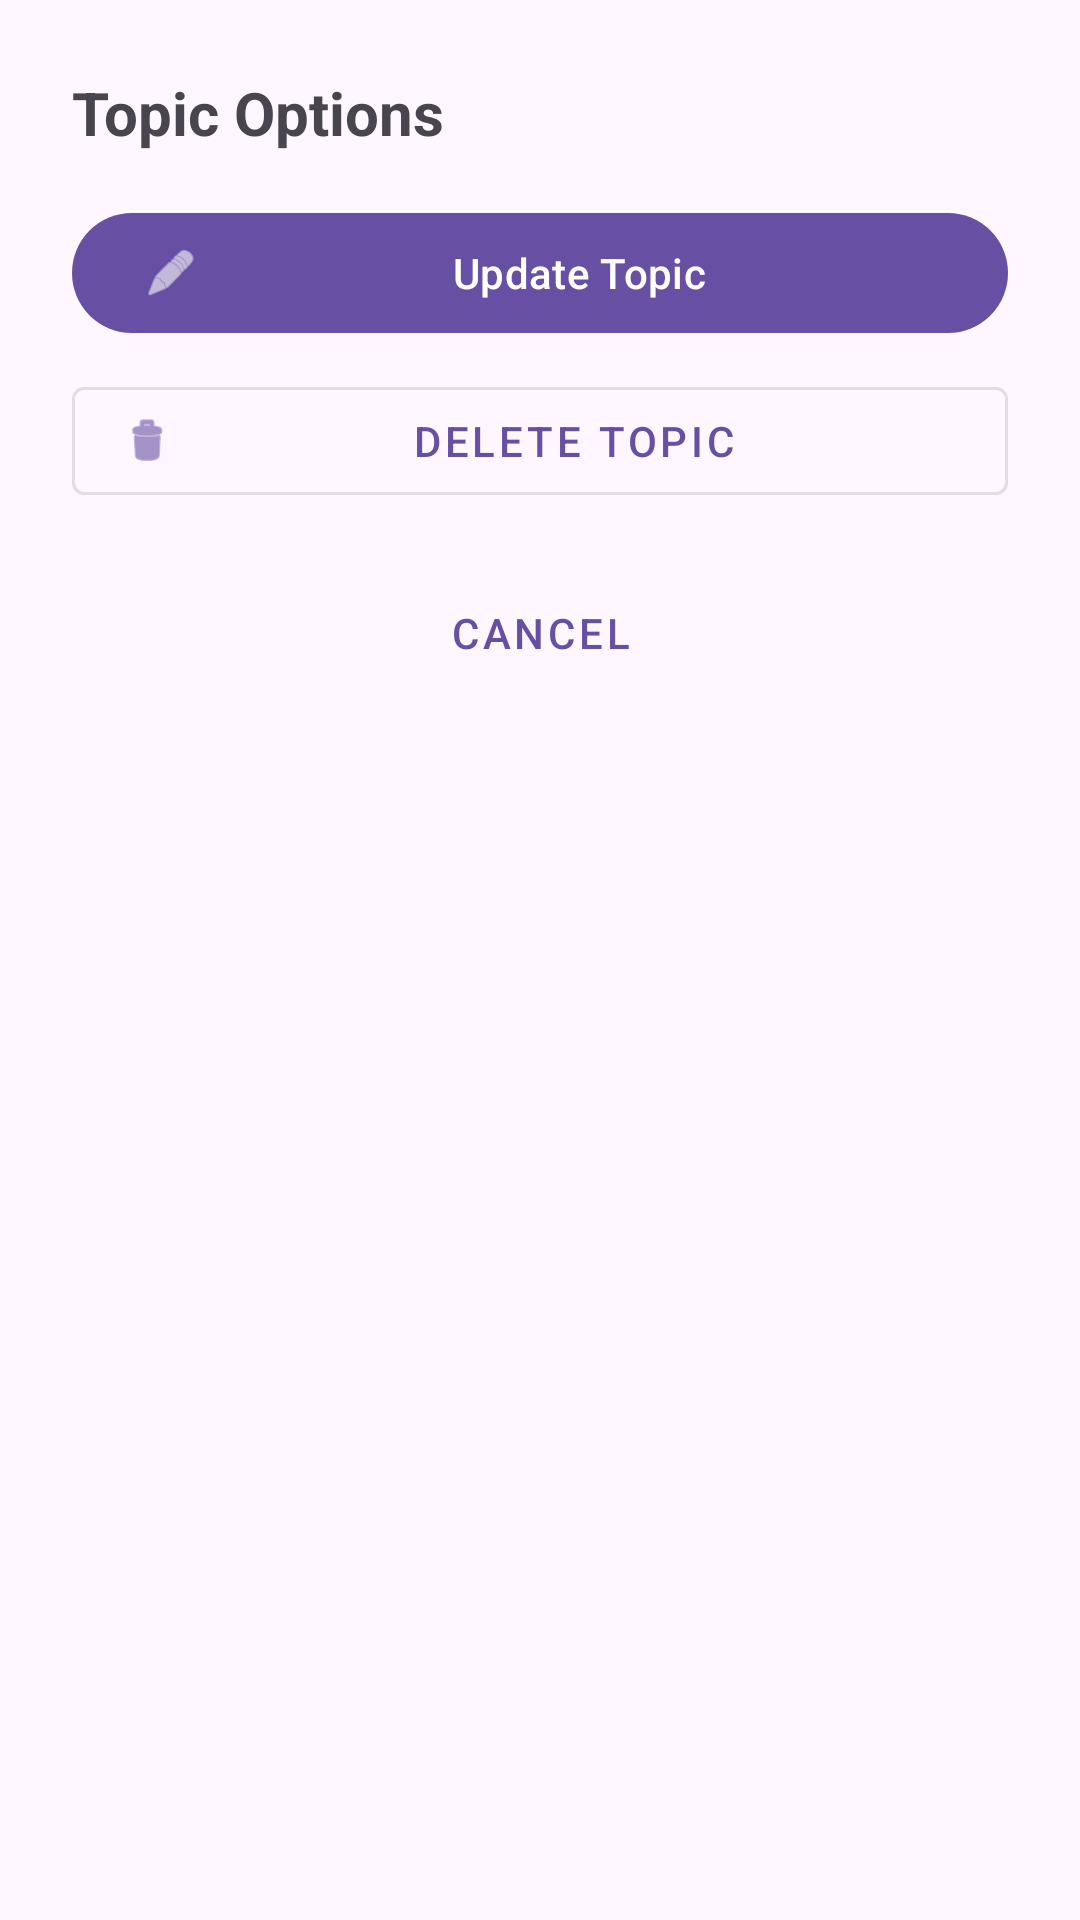

Produce the Android XML layout that renders to this screen, including the resource entries it uses.
<!-- AndroidManifest.xml: application theme Theme.Flatunoreviewerapp -->
<!-- res/layout/dialog_topic_options.xml -->
<?xml version="1.0" encoding="utf-8"?>
<LinearLayout xmlns:android="http://schemas.android.com/apk/res/android"
    xmlns:app="http://schemas.android.com/apk/res-auto"
    android:layout_width="match_parent"
    android:layout_height="wrap_content"
    android:orientation="vertical"
    android:padding="24dp">

    <TextView
        android:layout_width="match_parent"
        android:layout_height="wrap_content"
        android:text="Topic Options"
        android:textSize="20sp"
        android:textStyle="bold"
        android:layout_marginBottom="16dp"/>

    <com.google.android.material.button.MaterialButton
        android:id="@+id/update_button"
        android:layout_width="match_parent"
        android:layout_height="wrap_content"
        android:text="Update Topic"
        android:layout_marginBottom="8dp"
        app:icon="@android:drawable/ic_menu_edit"/>

    <com.google.android.material.button.MaterialButton
        android:id="@+id/delete_button"
        android:layout_width="match_parent"
        android:layout_height="wrap_content"
        android:text="Delete Topic"
        android:layout_marginBottom="16dp"
        app:icon="@android:drawable/ic_menu_delete"
        style="@style/Widget.MaterialComponents.Button.OutlinedButton"/>

    <com.google.android.material.button.MaterialButton
        android:id="@+id/cancel_button"
        android:layout_width="match_parent"
        android:layout_height="wrap_content"
        android:text="Cancel"
        style="@style/Widget.MaterialComponents.Button.TextButton"/>

</LinearLayout>
<!-- resources referenced by this layout -->
<resources>
  <style name="Theme.Flatunoreviewerapp" parent="Base.Theme.Flatunoreviewerapp" />
  <style name="Base.Theme.Flatunoreviewerapp" parent="Theme.Material3.DayNight.NoActionBar">
          
          
          <item name="android:statusBarColor">@color/toolbar_color</item>
      </style>
  <color name="toolbar_color">#B44141</color>
</resources>
